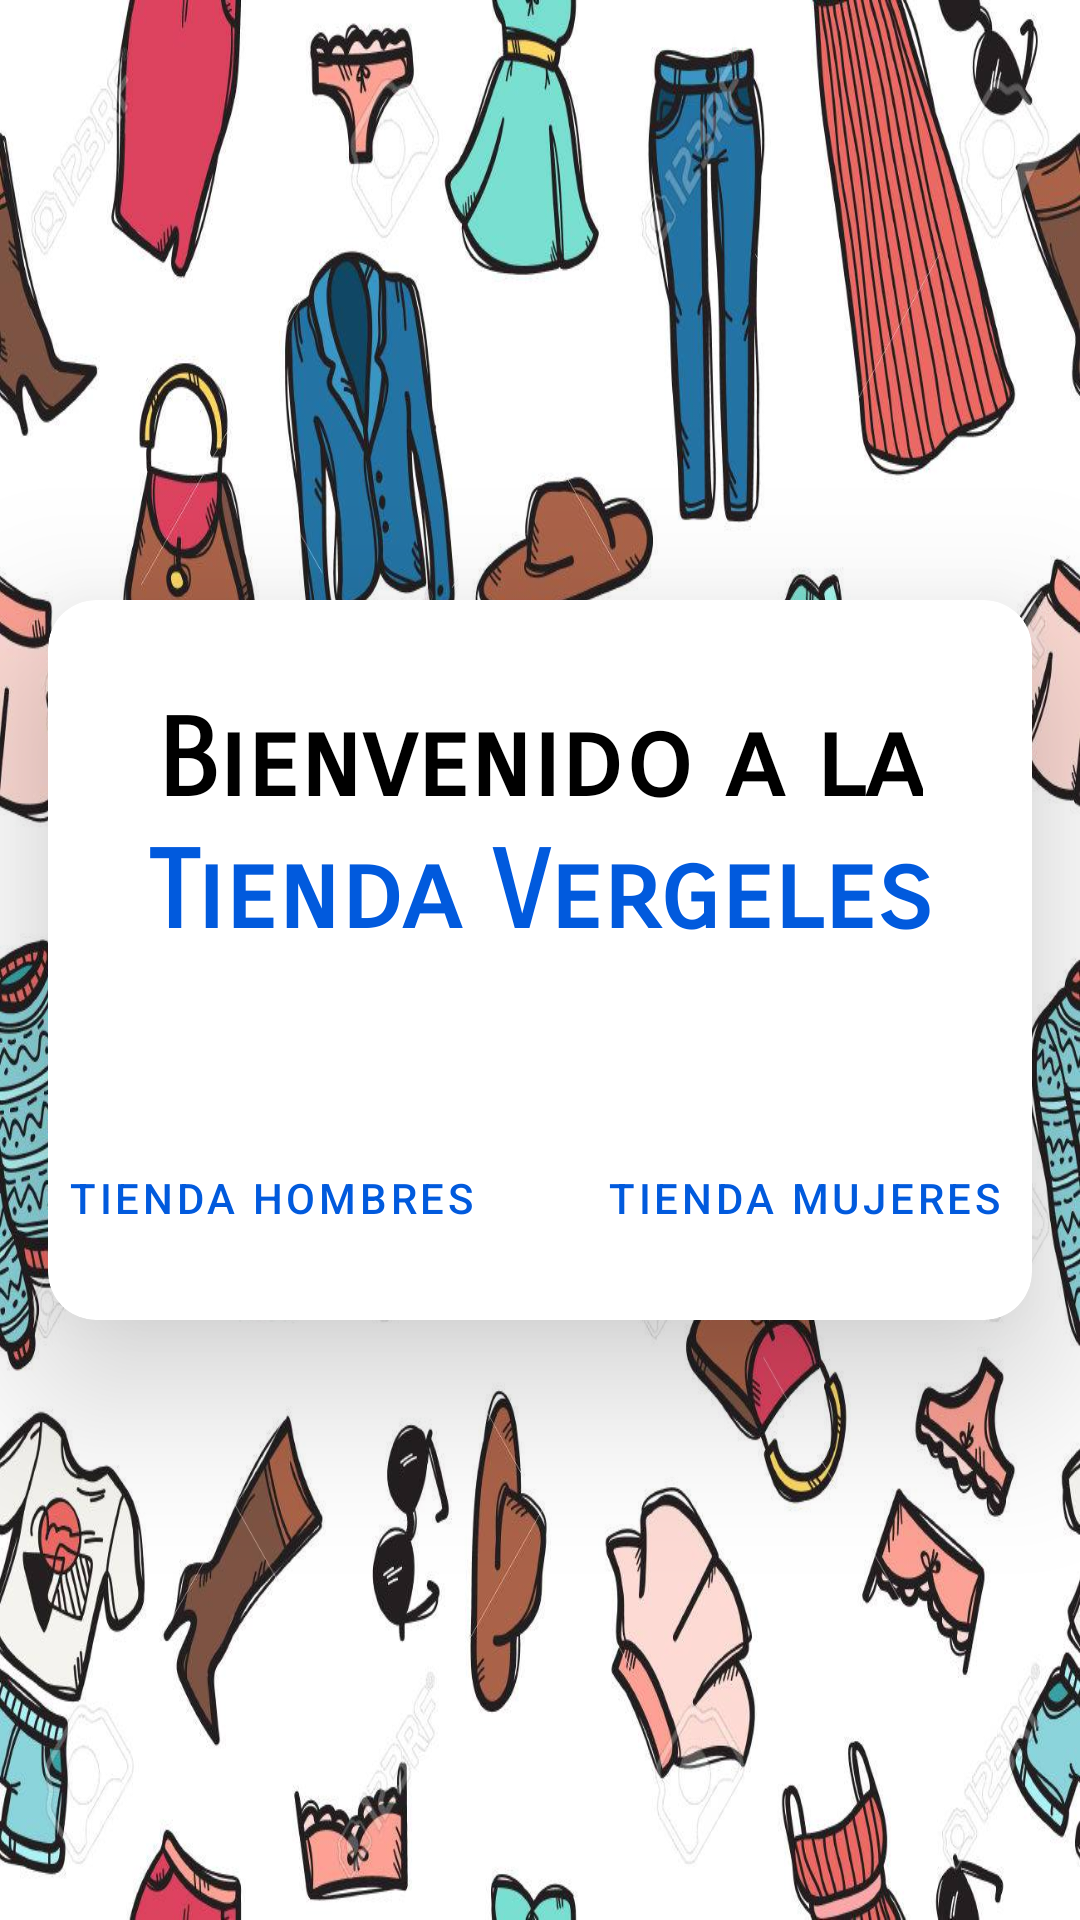

This screen was rendered from an Android layout file. Write that file and the resources it references.
<!-- AndroidManifest.xml: application theme Theme.PracticaTiendaVergeles -->
<!-- res/layout/fragment_inicio.xml -->
<?xml version="1.0" encoding="utf-8"?>
<androidx.constraintlayout.widget.ConstraintLayout xmlns:android="http://schemas.android.com/apk/res/android"
    xmlns:app="http://schemas.android.com/apk/res-auto"
    xmlns:tools="http://schemas.android.com/tools"
    android:layout_width="match_parent"
    android:layout_height="match_parent"
    android:background="@drawable/fondoropa"
    tools:context=".FragmentsApp.InicioFragment">

    <androidx.cardview.widget.CardView
        android:layout_width="0dp"
        android:layout_height="0dp"
        android:layout_marginStart="16dp"
        android:layout_marginTop="200dp"
        android:layout_marginEnd="16dp"
        android:layout_marginBottom="200dp"
        app:cardCornerRadius="16dp"
        app:cardElevation="32dp"
        app:layout_constraintBottom_toBottomOf="parent"
        app:layout_constraintEnd_toEndOf="parent"
        app:layout_constraintStart_toStartOf="parent"
        app:layout_constraintTop_toTopOf="parent">

        <androidx.constraintlayout.widget.ConstraintLayout
            android:layout_width="match_parent"
            android:layout_height="match_parent">

            <TextView
                android:id="@+id/textView2"
                android:layout_width="wrap_content"
                android:layout_height="wrap_content"
                android:layout_marginTop="32dp"
                android:fontFamily="sans-serif-smallcaps"
                android:text="@string/str_bienvenido"
                android:textColor="#000000"
                android:textSize="36sp"
                android:textStyle="bold"
                app:layout_constraintEnd_toEndOf="parent"
                app:layout_constraintHorizontal_bias="0.498"
                app:layout_constraintStart_toStartOf="parent"
                app:layout_constraintTop_toTopOf="parent" />

            <TextView
                android:id="@+id/textView"
                android:layout_width="0dp"
                android:layout_height="wrap_content"
                android:layout_marginTop="76dp"
                android:fontFamily="sans-serif-smallcaps"
                android:gravity="center|center_vertical"
                android:text="@string/str_tituloVegeles"
                android:textColor="#015ADD"
                android:textSize="36sp"
                android:textStyle="bold"
                app:layout_constraintEnd_toEndOf="parent"
                app:layout_constraintHorizontal_bias="1.0"
                app:layout_constraintStart_toStartOf="parent"
                app:layout_constraintTop_toTopOf="parent" />

            <Button
                android:id="@+id/btHombres"
                style="?attr/materialButtonOutlinedStyle"
                android:layout_width="wrap_content"
                android:layout_height="wrap_content"
                android:layout_marginStart="4dp"
                android:layout_marginTop="56dp"
                android:layout_marginEnd="8dp"
                android:shadowColor="#333232"
                android:text="@string/str_tiendahombres"
                android:textColor="#015ADD"
                app:layout_constraintEnd_toStartOf="@+id/btMujeres"
                app:layout_constraintHorizontal_bias="0.5"
                app:layout_constraintStart_toStartOf="parent"
                app:layout_constraintTop_toBottomOf="@+id/textView"
                app:strokeColor="#0B0A0A" />

            <Button
                android:id="@+id/btMujeres"
                style="?attr/materialButtonOutlinedStyle"
                android:layout_width="wrap_content"
                android:layout_height="wrap_content"
                android:layout_marginStart="4dp"
                android:layout_marginTop="56dp"
                android:layout_marginEnd="8dp"
                android:shadowColor="#4A4747"
                android:text="@string/str_tiendamujeres"
                android:textColor="#015ADD"
                app:layout_constraintEnd_toEndOf="parent"
                app:layout_constraintHorizontal_bias="0.5"
                app:layout_constraintStart_toEndOf="@+id/btHombres"
                app:layout_constraintTop_toBottomOf="@+id/textView"
                app:strokeColor="#000000" />
        </androidx.constraintlayout.widget.ConstraintLayout>
    </androidx.cardview.widget.CardView>
</androidx.constraintlayout.widget.ConstraintLayout>
<!-- resources referenced by this layout -->
<resources>
  <!-- drawable fondoropa: jpg bitmap (drawable, 217021 bytes) -->
  <string name="str_bienvenido">Bienvenido a la </string>
  <string name="str_tiendahombres">Tienda Hombres</string>
  <string name="str_tiendamujeres">Tienda Mujeres</string>
  <string name="str_tituloVegeles">Tienda Vergeles</string>
  <style name="Theme.PracticaTiendaVergeles" parent="Theme.MaterialComponents.DayNight.NoActionBar">
          
          <item name="colorPrimary">@color/purple_500</item>
          <item name="colorPrimaryVariant">@color/purple_700</item>
          <item name="colorOnPrimary">@color/white</item>
          
          <item name="colorSecondary">@color/teal_200</item>
          <item name="colorSecondaryVariant">@color/teal_700</item>
          <item name="colorOnSecondary">@color/black</item>
          
          <item name="android:statusBarColor" tools:targetApi="l">?attr/colorPrimaryVariant</item>
          
      </style>
  <color name="purple_500">#FF6200EE</color>
  <color name="purple_700">#FF3700B3</color>
  <color name="white">#FFFFFFFF</color>
  <color name="teal_200">#FF03DAC5</color>
  <color name="teal_700">#FF018786</color>
  <color name="black">#FF000000</color>
</resources>
